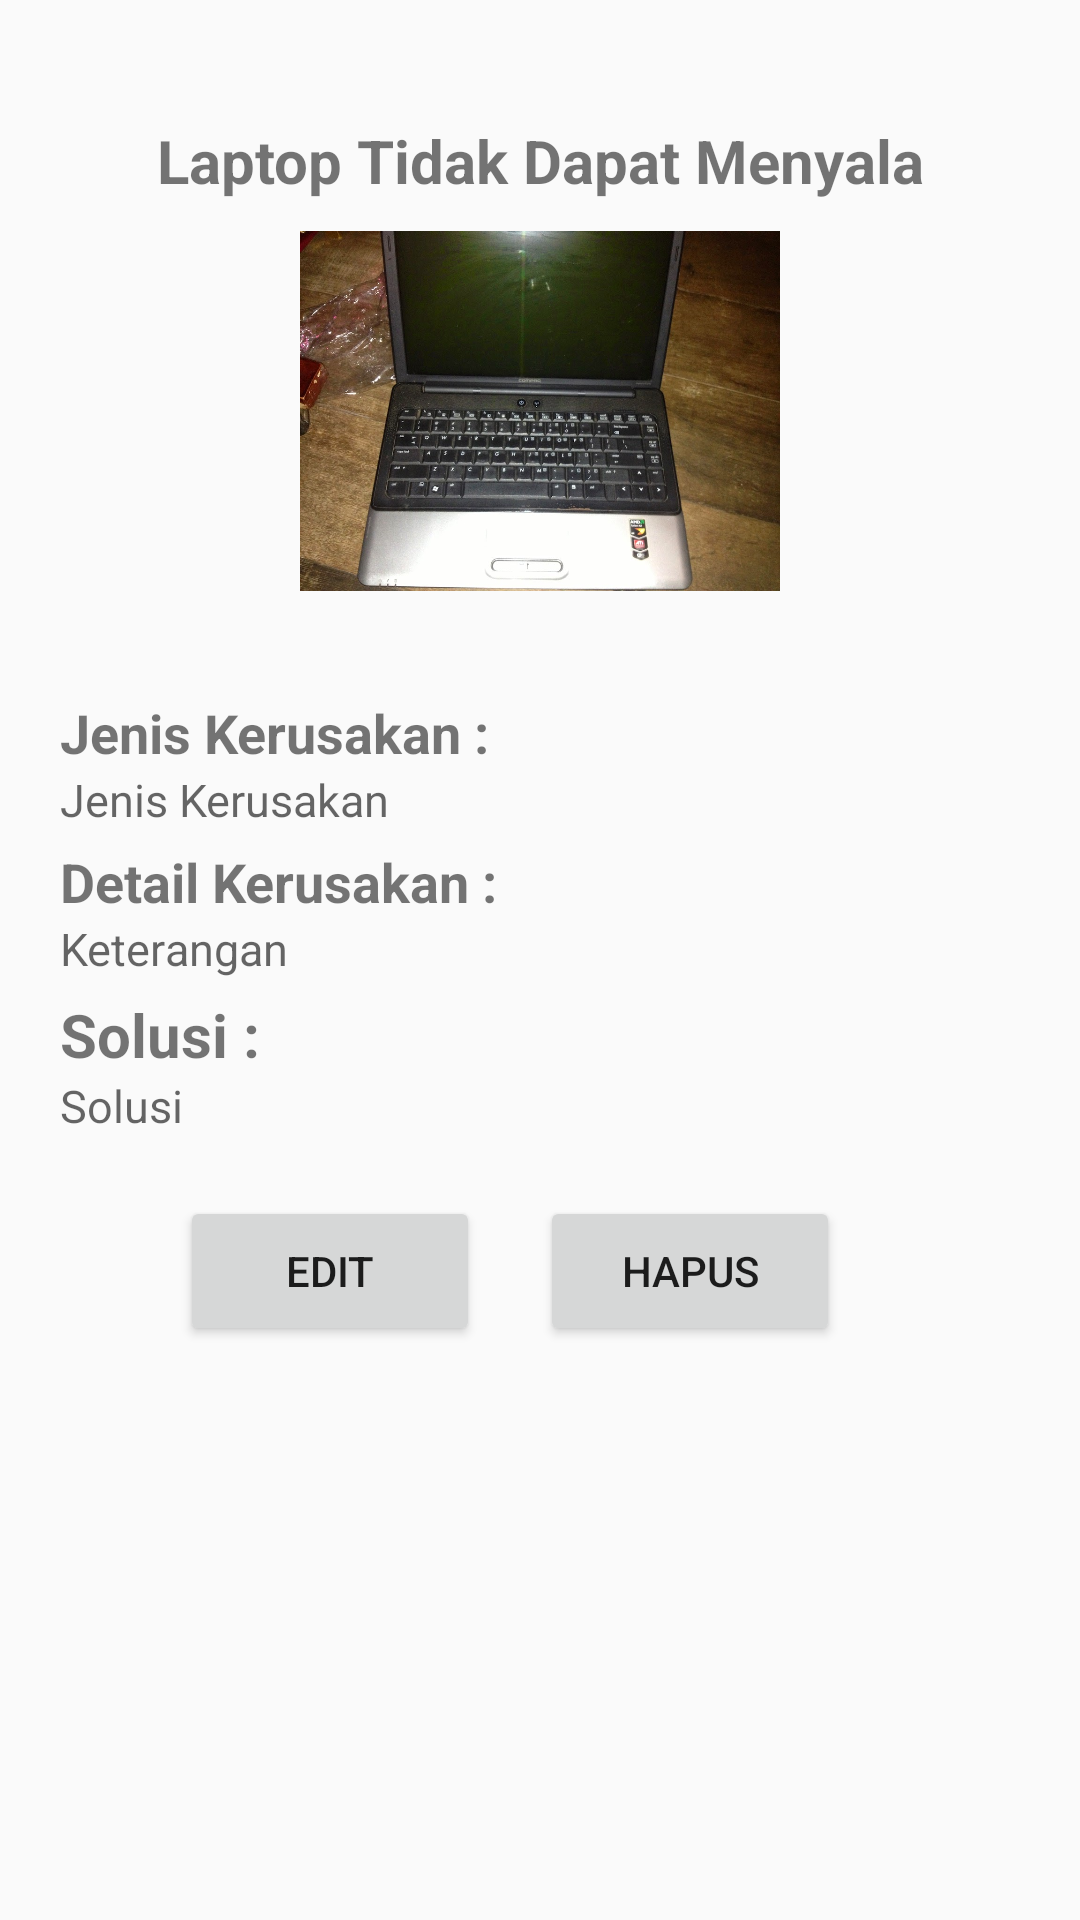

Produce the Android XML layout that renders to this screen, including the resource entries it uses.
<!-- AndroidManifest.xml: application theme AppTheme -->
<!-- res/layout/activity_kerusakan_terpilih.xml -->
<?xml version="1.0" encoding="utf-8"?>
<ScrollView xmlns:android="http://schemas.android.com/apk/res/android"
    xmlns:app="http://schemas.android.com/apk/res-auto"
    xmlns:tools="http://schemas.android.com/tools"
    android:layout_width="match_parent"
    android:layout_height="match_parent"
    tools:context=".Detail.KerusakanTerpilih">

    <RelativeLayout
        android:layout_width="match_parent"
        android:layout_height="wrap_content">
        <TextView
            android:id="@+id/atas"
            android:layout_width="match_parent"
            android:layout_height="wrap_content"
            android:layout_marginTop="40dp"
            android:textSize="20sp"
            android:textStyle="bold"
            android:gravity="center"
            android:text="Laptop Tidak Dapat Menyala"/>

        <RelativeLayout
            android:layout_width="match_parent"
            android:layout_height="wrap_content"
            android:layout_marginTop="10dp"
            android:layout_below="@id/atas">
            <ImageView
                android:id="@+id/image1"
                android:layout_width="match_parent"
                android:layout_height="120dp"
                android:layout_centerHorizontal="true"
                android:src="@drawable/laptop_mati" />
            <RelativeLayout
                android:layout_width="match_parent"
                android:layout_height="wrap_content"
                android:layout_marginTop="30dp"
                android:layout_marginLeft="20dp"
                android:layout_marginRight="20dp"
                android:layout_below="@+id/image1">
                <LinearLayout
                    android:layout_width="match_parent"
                    android:layout_height="wrap_content"
                    android:layout_marginBottom="20dp"
                    android:orientation="vertical">
                    <TextView
                        android:layout_marginTop="5dp"
                        android:layout_width="match_parent"
                        android:layout_height="wrap_content"
                        android:textSize="18sp"
                        android:textStyle="bold"
                        android:text="Jenis Kerusakan :"/>
                    <TextView
                        android:id="@+id/txt_jenis_kerusakan"
                        android:textSize="15sp"
                        android:layout_width="match_parent"
                        android:layout_height="wrap_content"
                        android:hint="Jenis Kerusakan"/>
                    <TextView
                        android:layout_marginTop="5dp"
                        android:layout_width="match_parent"
                        android:layout_height="wrap_content"
                        android:textSize="18sp"
                        android:textStyle="bold"
                        android:text="Detail Kerusakan :"/>
                    <TextView
                        android:id="@+id/txt_detail"
                        android:textSize="15sp"
                        android:layout_width="match_parent"
                        android:layout_height="wrap_content"
                        android:hint="Keterangan"/>
                    <TextView
                        android:layout_marginTop="5dp"
                        android:layout_width="match_parent"
                        android:layout_height="wrap_content"
                        android:textSize="20sp"
                        android:textStyle="bold"
                        android:text="Solusi :"/>
                    <TextView
                        android:id="@+id/txt_solusi"
                        android:textSize="15sp"
                        android:layout_width="match_parent"
                        android:layout_height="wrap_content"
                        android:hint="Solusi" />
                    <LinearLayout
                        android:layout_width="match_parent"
                        android:layout_height="wrap_content"
                        android:gravity="center"
                        android:orientation="horizontal">
                        <Button
                            android:id="@+id/btnEdit"
                            android:layout_marginTop="20dp"
                            android:layout_marginBottom="20dp"
                            android:layout_width="100dp"
                            android:layout_height="50dp"
                            android:layout_gravity="center"
                            android:text="Edit" />
                        <Button
                            android:id="@+id/btnHapus"
                            android:layout_marginTop="20dp"
                            android:layout_marginBottom="20dp"
                            android:layout_width="100dp"
                            android:layout_height="50dp"
                            android:layout_marginHorizontal="20dp"
                            android:layout_gravity="center"
                            android:text="Hapus" />
                    </LinearLayout>
                    </LinearLayout>
            </RelativeLayout>

        </RelativeLayout>

    </RelativeLayout>

</ScrollView>
<!-- resources referenced by this layout -->
<resources>
  <!-- drawable laptop_mati: jpg bitmap (drawable, 153578 bytes) -->
  <style name="AppTheme" parent="Theme.AppCompat.Light.DarkActionBar">
          
          <item name="colorPrimary">@color/colorPrimary</item>
          <item name="colorPrimaryDark">@color/colorPrimaryDark</item>
          <item name="colorAccent">@color/colorAccent</item>
      </style>
  <!-- not gathered from this repository: default colours our renderer supplied (Android Studio template values) -->
  <color name="colorPrimary">#FF6200EE</color>
  <color name="colorPrimaryDark">#FF3700B3</color>
  <color name="colorAccent">#FF03DAC5</color>
</resources>
